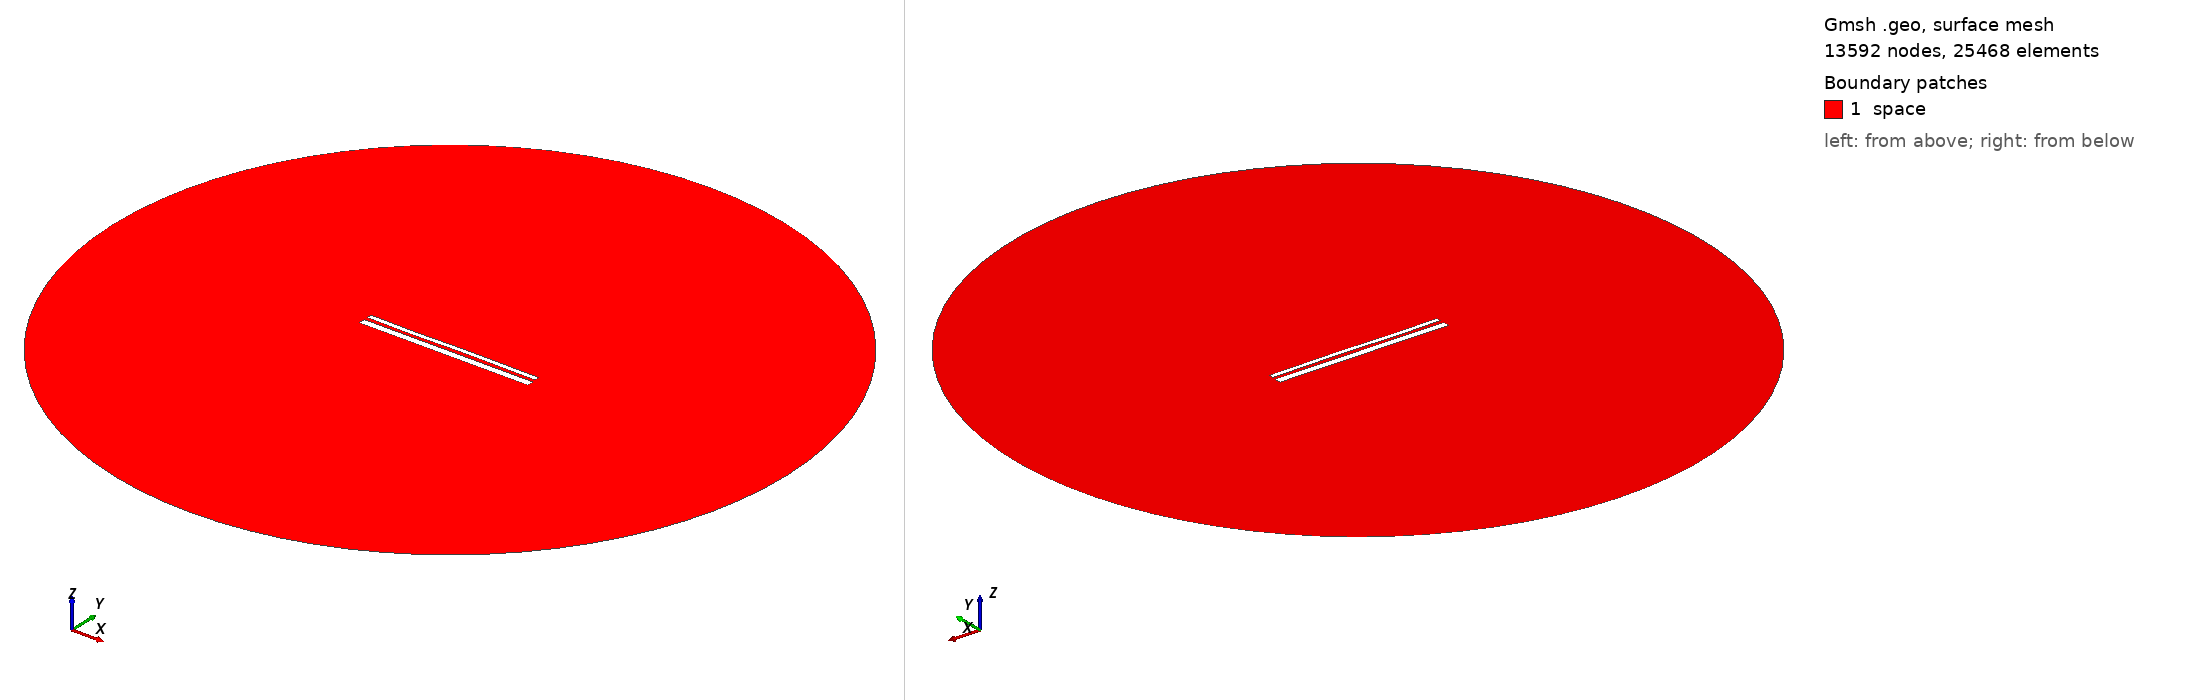

Gmsh geometry script, surface-meshed: 13592 nodes, 25468 surface elements. Boundary patches (legend numbers): 1 space. Left view from above one corner, right view from below the opposite corner. Legend entries are the model's physical surfaces. The drawing asked Gmsh for element sizes between 1% and 20% of the model's largest extent; the script's own settings can give other sizes.

=== 13302.geo (drawn) ===
//---------------------------------------
// Geometry kernel
//---------------------------------------

SetFactory("OpenCASCADE");



//---------------------------------------
// Parameters of the geometry
//---------------------------------------

// Overetch of the upper plate
overetch = 0.5;

// Distance between the plates
distance = 1.75;

// Discretization over the x axis (for the deformation)
nx = 50; 

// Length of the plate
L = 100 - overetch; 

// Number of modes
n = 4; 

// 1st mode coefficient
coeff(1) = -0.075;
beta(1) = 0.596864 * 3.1415926535 / L;

// 2nd mode coefficient
coeff(2) = 0.0;
beta(2) = 1.49418 * 3.1415926535 / L;

// 3rd mode coefficient
coeff(3) = -0.15;
beta(3) = 2.50025 * 3.1415926535 / L;

// 4th mode coefficient
coeff(4) = -0.075;
beta(4) = 3.49999 * 3.1415926535 / L;



//---------------------------------------
// Upper plate (deformed rectangle)
//---------------------------------------

// Coordiantes of the upper plate
xmin = -50;
xmax = 50 - overetch;

// Height of the upper plate
yheight = 4 - 2 * overetch;

// Indexes of the points
UpperID[] = {};
LowerID[] = {};
LeftID[] = {};
RightID[] = {};

// Point index
p = 1;

// Horizontal edges
For i In {1:nx}
    x = xmin + (i-1)*(xmax - xmin)/(nx-1);

    y_bottom = distance / 2 + overetch;
    For j In {1:n}
        C = (Cosh(beta(j)*L) + Cos(beta(j)*L)) / (Sinh(beta(j)*L) + Sin(beta(j)*L));
        y_bottom  = y_bottom + coeff(j) * (Cosh(beta(j)*(x+50)) - Cos(beta(j)*(x+50)) - C * (Sinh(beta(j)*(x+50)) - Sin(beta(j)*(x+50))));
    EndFor

    y_top = y_bottom + yheight;

    Point(p) = {x, y_top, 0, 1.0};
    UpperID[i] = p;
    p = p + 1;

    Point(p) = {x, y_bottom, 0, 1.0};
    LowerID[i] = p;
    p = p + 1;
EndFor

// Create point lists
UpperPts[] = {}; LowerPts[] = {};
For i In {1:nx}
  UpperPts[] += {UpperID[i]};
  LowerPts[] += {LowerID[i]};
EndFor

// Build splines
Spline(1) = {UpperPts[]};
Spline(2) = {LowerPts[]};
Line(3) = {LowerPts[nx-1], UpperPts[nx-1]};
Line(4) = {LowerPts[0], UpperPts[0]};

// Build the plane surface
Curve Loop(1) = {2, 3, -1, -4};
Plane Surface(1) = {1};



//---------------------------------------
// Lower plate (rectangle)
//---------------------------------------

// Vertices
Point(1001) = {-50, -1, 0, 1.0};
Point(1002) = { 50, -1, 0, 1.0};
Point(1003) = { 50,  -5, 0, 1.0};
Point(1004) = {-50,  -5, 0, 1.0};

// Edges
Line(5) = {1001, 1002};
Line(6) = {1002, 1003};
Line(7) = {1003, 1004};
Line(8) = {1004, 1001};

// Plane surface
Line Loop(2) = {5, 6, 7, 8};
Plane Surface(2) = {2}; 



//---------------------------------------
// Outer (fictious) boundary
//---------------------------------------

// Points
Point(1005) = {0, 0, 0};       // Center
Point(1006) = {200, 0, 0};     // Start point
Point(1007) = {0, 200, 0};     // 90 degrees
Point(1008) = {-200, 0, 0};    // 180 degrees
Point(1009) = {0, -200, 0};    // 270 degrees

// Circle arcs (each needs start, center, end)
Circle(9) = {1006, 1005, 1007};
Circle(10) = {1007, 1005, 1008};
Circle(11) = {1008, 1005, 1009};
Circle(12) = {1009, 1005, 1006};

// Plane surface for the entire domain
Curve Loop(3) = {9, 10, 11, 12};
Surface(3) = {3};

// Subtract the plates from the whole domain to obtain the actual domain where we want to solve the equations
BooleanDifference{ Surface{3}; Delete; }{ Surface{1}; Surface{2}; Delete; }




//---------------------------------------
// Transfinite Lines/Curves
//---------------------------------------

// Set the number of points on the boundaries
r = 7;

// Plates
Transfinite Curve {1, 2} = 50*r Using Progression 1;
Transfinite Curve {3, 4} = 2*r Using Progression 1;
Transfinite Line {5, 7} = 50*r Using Progression 1;
Transfinite Line {6, 8} = 2*r Using Progression 1;

// Outer boundary
Transfinite Line {9, 10, 11, 12} = 20 Using Progression 1;



//---------------------------------------
// Physical groups
//---------------------------------------                

// Physical curves (boundaries)
Physical Line("force_segment", 10) = {2};
Physical Line("upper_plate", 11) = {1, 3, 4};
Physical Line("lower_plate", 12) = {5, 6, 7, 8};
Physical Line("boundary", 20) = {9, 10, 11, 12};

// Physical Surfaces
Physical Surface("space", 30) = {3};



//---------------------------------------
// 6. Generate the Mesh
//---------------------------------------

// 2D mesh generation
Mesh 2;
